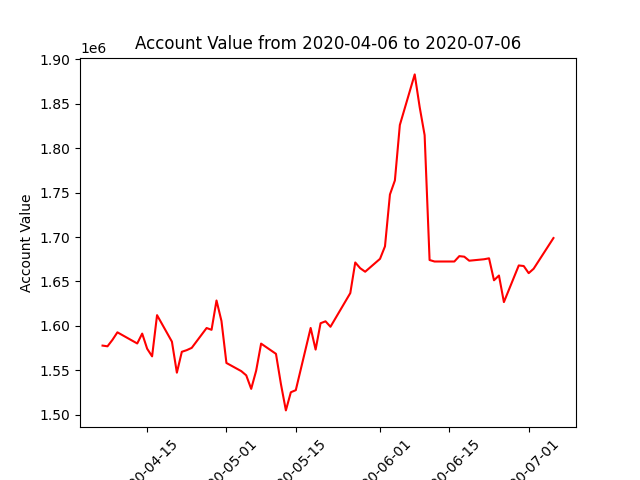

The file beside this chart, header and first rows:
datadate, account_value
20200406, 1577696
20200407, 1576900
20200408, 1584168
20200409, 1592645
20200413, 1580090
20200414, 1591215
20200415, 1574206
20200416, 1565573
20200417, 1611984
20200420, 1582144
20200421, 1547185
20200422, 1570712
20200423, 1572585
20200424, 1575150
20200427, 1597501
20200428, 1595473
20200429, 1628505
20200430, 1605396
20200501, 1558126
20200504, 1548929
20200505, 1544178
20200506, 1528946
20200507, 1549426
20200508, 1579927
20200511, 1568403
20200512, 1534361
20200513, 1504697
20200514, 1525134
20200515, 1527496
20200518, 1597552
20200519, 1573198
20200520, 1602882
20200521, 1605065
20200522, 1598905
20200526, 1636856
20200527, 1671330
20200528, 1664858
20200529, 1660900
20200601, 1675442
20200602, 1689500
20200603, 1747887
20200604, 1763739
20200605, 1826201
20200608, 1883187
20200609, 1846370
20200610, 1814759
20200611, 1674094
20200612, 1672420
20200615, 1672420
20200616, 1672420
20200617, 1678466
20200618, 1677843
20200619, 1673314
20200622, 1674959
20200623, 1676025
20200624, 1651271
20200625, 1656634
20200626, 1626708
20200629, 1667980
20200630, 1667331
... 3 more rows
